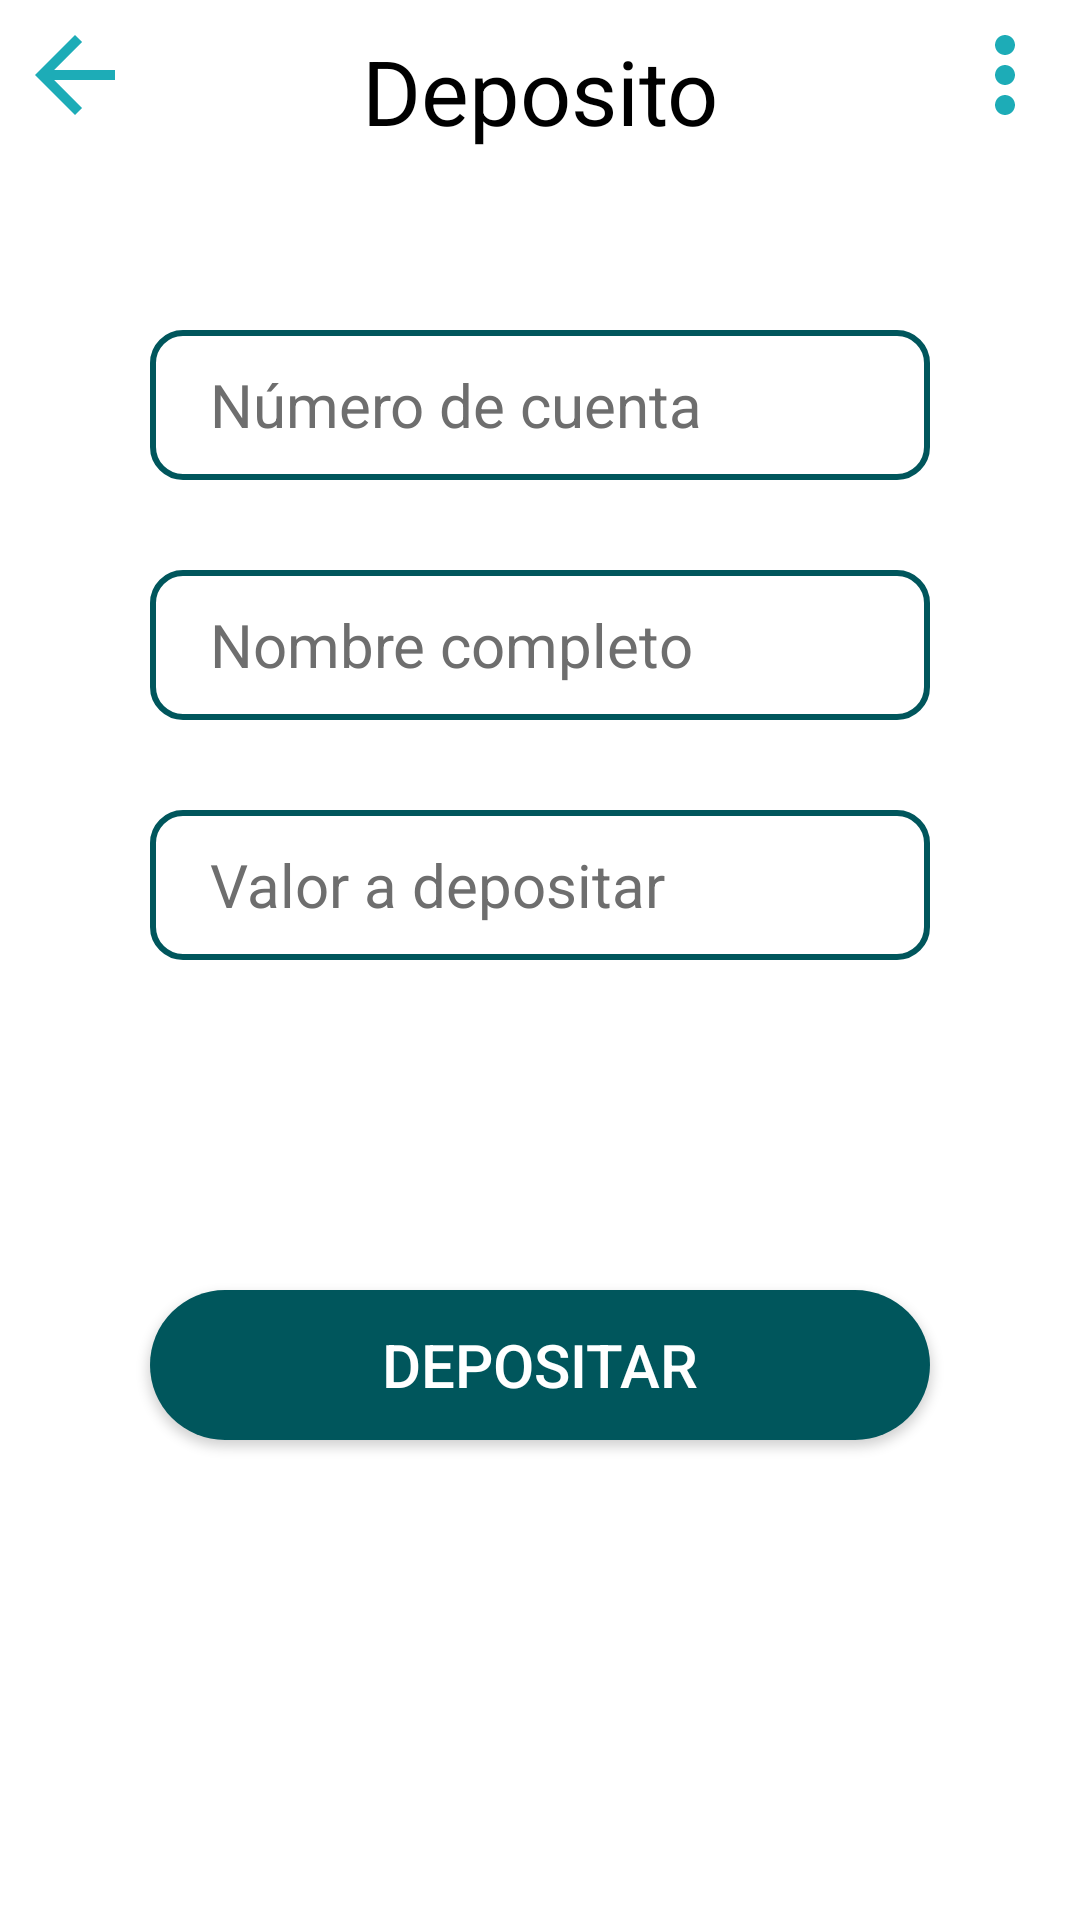

The Android layout XML behind this screen, and the referenced resources:
<!-- AndroidManifest.xml: application theme Theme.AppCompat.NoActionBar -->
<!-- res/layout/activity_deposit.xml -->
<?xml version="1.0" encoding="utf-8"?>
<LinearLayout xmlns:android="http://schemas.android.com/apk/res/android"
    xmlns:app="http://schemas.android.com/apk/res-auto"
    xmlns:tools="http://schemas.android.com/tools"
    android:layout_width="match_parent"
    android:layout_height="match_parent"
    tools:context=".view.DepositActivity"
    android:orientation="vertical"
    android:background="@color/white">

    <RelativeLayout
        android:layout_width="match_parent"
        android:layout_height="50dp">

        <ImageButton
            android:id="@+id/imageButton"
            android:layout_width="50dp"
            android:layout_height="50dp"
            android:layout_alignParentLeft="true"
            android:layout_alignParentTop="true"
            android:background="@color/white"
            android:src="@drawable/icon_arrow"
            android:onClick="back"/>

        <ImageButton
            android:id="@+id/imageButton2"
            android:layout_width="50dp"
            android:layout_height="50dp"
            android:layout_alignParentTop="true"
            android:layout_alignParentRight="true"
            android:background="@color/white"
            android:src="@drawable/icon_points" />

        <TextView
            android:id="@+id/titleRecycler"
            android:layout_width="match_parent"
            android:layout_height="wrap_content"
            android:layout_marginHorizontal="100dp"
            android:layout_marginTop="10dp"
            android:text="@string/deposit"
            android:textSize="30sp"
            android:textColor="@color/black"
            android:textAlignment="center"
            android:gravity="center_horizontal" />

    </RelativeLayout>

    <LinearLayout
        android:layout_width="match_parent"
        android:layout_height="match_parent"
        android:orientation="vertical">

        <EditText
            android:id="@+id/txtCard"
            android:layout_width="match_parent"
            android:layout_height="50dp"
            android:layout_marginTop="60dp"
            android:layout_marginHorizontal="50dp"
            android:textSize="20sp"
            android:hint="@string/number_count"
            android:textColor="@color/textGray"
            android:textColorHint="@color/textHint"
            android:inputType="number"
            android:maxLength="16"
            android:background="@drawable/input_light"
            android:paddingLeft="20dp"/>

        <EditText
            android:id="@+id/txtName"
            android:layout_width="match_parent"
            android:layout_height="50dp"
            android:layout_marginTop="30dp"
            android:layout_marginHorizontal="50dp"
            android:textSize="20sp"
            android:hint="@string/full_name"
            android:textColor="@color/textGray"
            android:textColorHint="@color/textHint"
            android:inputType="text"
            android:background="@drawable/input_light"
            android:paddingLeft="20dp"/>

        <EditText
            android:id="@+id/txtValue"
            android:layout_width="match_parent"
            android:layout_height="50dp"
            android:layout_marginTop="30dp"
            android:layout_marginHorizontal="50dp"
            android:textSize="20sp"
            android:hint="@string/value_deposit"
            android:textColor="@color/textGray"
            android:textColorHint="@color/textHint"
            android:inputType="number"
            android:maxLength="5"
            android:background="@drawable/input_light"
            android:paddingLeft="20dp"/>

        <TextView
            android:id="@+id/company"
            android:layout_width="match_parent"
            android:layout_height="50dp"
            android:layout_marginTop="30dp"
            android:layout_marginHorizontal="50dp"
            android:textSize="15sp"
            android:textColor="@color/textGray"
            android:textColorHint="@color/textHint"
            android:paddingLeft="20dp"/>

        <Button
            android:id="@+id/btnDeposit"
            android:layout_width="match_parent"
            android:layout_height="50dp"
            android:layout_marginTop="30dp"
            android:layout_marginHorizontal="50dp"
            android:textSize="20sp"
            android:text="@string/to_deposit"
            android:textColor="@color/white"
            android:background="@drawable/button_dark"
            android:onClick="deposit"/>

    </LinearLayout>

</LinearLayout>
<!-- resources referenced by this layout -->
<resources>
  <color name="black">#FF000000</color>
  <color name="textGray">#424242</color>
  <color name="textHint">#6E6E6E</color>
  <color name="white">#FFFFFFFF</color>
  <!-- drawable button_dark (drawable) -->
  <?xml version="1.0" encoding="utf-8"?>
  <shape xmlns:android="http://schemas.android.com/apk/res/android" android:shape="rectangle">
  
      <solid android:color="@color/color_button"/>
      <corners android:radius="30dp"/>
  
  </shape>
  <!-- drawable icon_arrow (drawable) -->
  <vector android:autoMirrored="true" android:height="40dp"
      android:tint="@color/color_app" android:viewportHeight="24"
      android:viewportWidth="24" android:width="40dp" xmlns:android="http://schemas.android.com/apk/res/android">
      <path android:fillColor="@android:color/white" android:pathData="M20,11H7.83l5.59,-5.59L12,4l-8,8 8,8 1.41,-1.41L7.83,13H20v-2z"/>
  </vector>
  <!-- drawable icon_points (drawable) -->
  <vector android:height="40dp" android:tint="@color/color_app"
      android:viewportHeight="24" android:viewportWidth="24"
      android:width="40dp" xmlns:android="http://schemas.android.com/apk/res/android">
      <path android:fillColor="@android:color/white" android:pathData="M12,8c1.1,0 2,-0.9 2,-2s-0.9,-2 -2,-2 -2,0.9 -2,2 0.9,2 2,2zM12,10c-1.1,0 -2,0.9 -2,2s0.9,2 2,2 2,-0.9 2,-2 -0.9,-2 -2,-2zM12,16c-1.1,0 -2,0.9 -2,2s0.9,2 2,2 2,-0.9 2,-2 -0.9,-2 -2,-2z"/>
  </vector>
  <!-- drawable input_light (drawable) -->
  <?xml version="1.0" encoding="utf-8"?>
  <shape xmlns:android="http://schemas.android.com/apk/res/android">
  
      <corners android:radius="10dp"/>
      <stroke android:width="2dp" android:color="@color/color_button"/>
  
  </shape>
  <string name="deposit">Deposito</string>
  <string name="full_name">Nombre completo</string>
  <string name="number_count">Número de cuenta</string>
  <string name="to_deposit">Depositar</string>
  <string name="value_deposit">Valor a depositar</string>
  <color name="color_button">#00565C</color>
  <color name="color_app">#1DACB7</color>
</resources>
